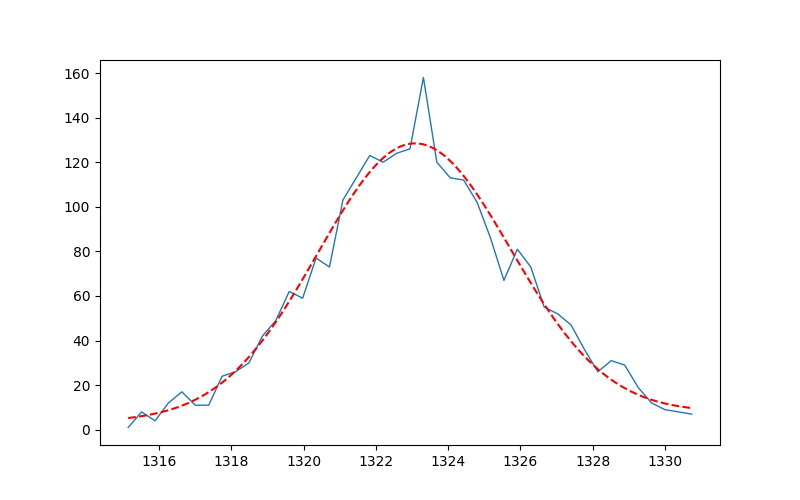

Values plotted in this chart, from the file beside it:
parameter, value
mu, 1323
sigma, 2.666
fwhm, 4.724
res_%, 0.3571
height, 122.7
xmin, 1315
xmax, 1331
